Run: headless pygame with SDL's dummy video driver; simulated clock (each Clock.tick advances the game by its frame time, no real sleeping); random seed 0; keys injected as events and as key.get_pressed() state; mouse plan: one left click at the window centre at the start of phase 2, then a move to the lower-right quarter at the start of phase 3.
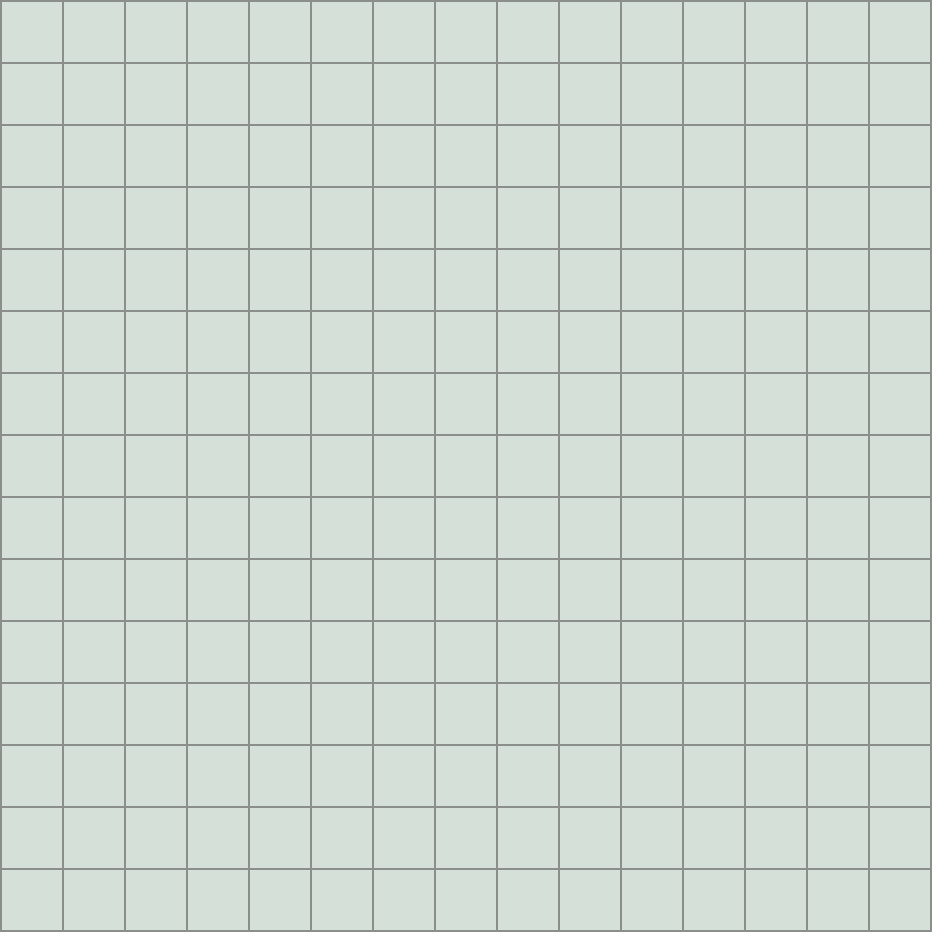
Frame 1 of 4 · flips 1–60 · no input
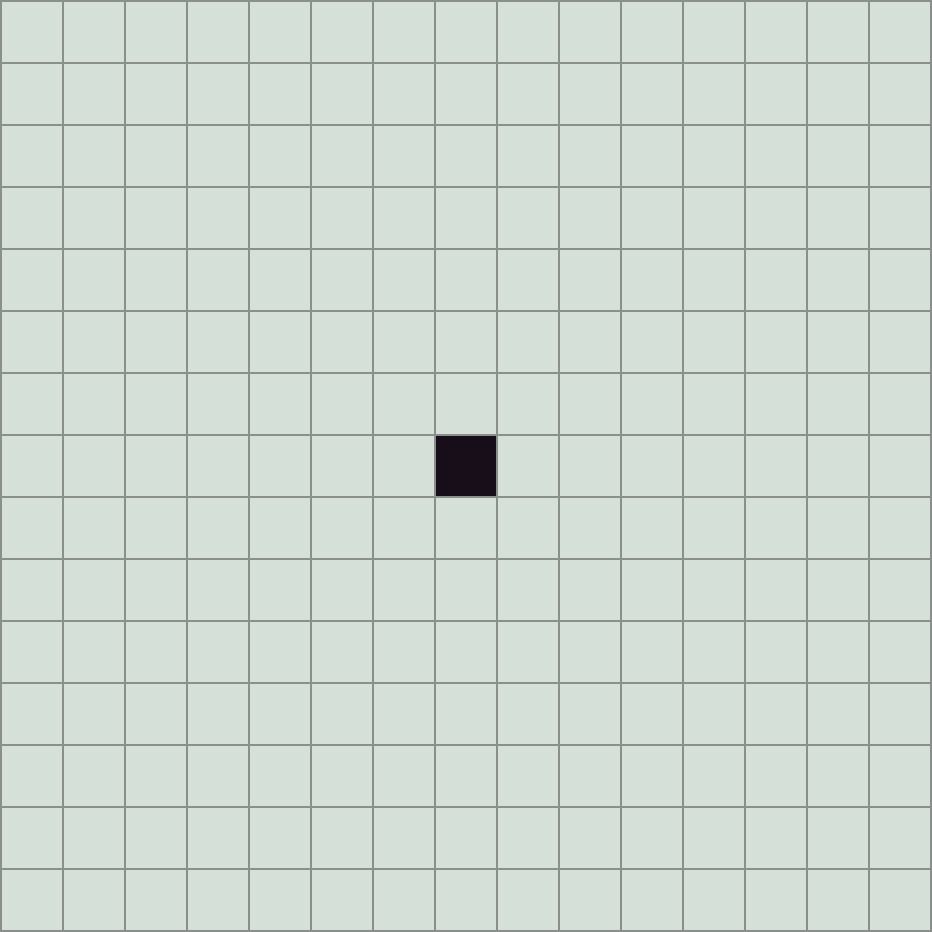
Frame 2 of 4 · flips 61–180 · clicked the window centre · tapped SPACE, RETURN · held RIGHT (→), D
Frame 3 of 4 · flips 181–300 · moved the mouse to the lower-right quarter · held DOWN (↓), S · screen unchanged from frame 2, image omitted
Frame 4 of 4 · flips 301–420 · held LEFT (←), A, UP (↑), W · screen unchanged from frame 3, image omitted

The pygame program that drew these frames:

"""
A simple minesweeper game

Author: Jakob Lucas
"""

import pygame # type: ignore
import math
import random

pygame.init()

grid_size = 15
cell_size = 6
pixel_size = 10
line_size = 2 
cell_lw = cell_size * pixel_size

# Screen size and creation
SCREEN_WIDTH = (15 * cell_lw) + (grid_size + 1) * line_size
SCREEN_HEIGHT = SCREEN_WIDTH

screen = pygame.display.set_mode((SCREEN_WIDTH, SCREEN_HEIGHT))

# Colors:
c_white = pygame.Color(213, 224, 216)       # White
c_grey  = pygame.Color(139, 143, 140)       # Grey
c_black = pygame.Color(24, 14, 26)          # Black

# All the current cells in the grid
cells = []

class Cell(pygame.sprite.Sprite):
    def __init__(self, col, x, y):
        pygame.sprite.Sprite.__init__(self)
        self.image = pygame.Surface((cell_lw, cell_lw))
        self.image.fill(col)
        self.rect = self.image.get_rect()
        self.rect.center = (x, y)
        
        self.mine = False
        self.surrounding_mines = 0
        
    def clicked(self):
        self.image.fill(c_black)
    
    def reveal_cell(self):
        pass

# Draws the minesweeper grid
def draw_grid():
    # Draw each line in the grid
    for i in range(grid_size + 1):
        # Size encompassing 1 cell 
        square = i * (cell_lw + line_size)
        
        # Each horizontal and vertical line in the grid
        pygame.draw.line(screen, c_grey, (0, square), (SCREEN_WIDTH, square), line_size)
        pygame.draw.line(screen, c_grey, (square, 0), (square, SCREEN_HEIGHT), line_size)

def create_cells():
    # Create each sprite in the grid
    for i in range(grid_size):
        
        row = pygame.sprite.Group()
        
        y = cell_lw * (i + 0.5) + line_size * (i + 1)
        
        for j in range(grid_size):
            
            x = cell_lw * (j + 0.5) + line_size * (j + 1)
            # Create the cell and add it to the row
            cell = Cell(c_white, x, y)
            row.add(cell)
            
        cells.append(row)

# Returns the cell based on coords from the screen
def get_cell(x: int, y: int) -> tuple[int, int]:
    
    # Calculate which cell has been clicked
    cell_x = x // (cell_lw + line_size)
    cell_y = y // (cell_lw + line_size)
    
    return [cell_x, cell_y]

run = True
# Game loop
while run:
    
    if len(cells) == 0:
        create_cells()
        
    # Create the screen and get the key presses
    screen.fill(c_black)
    key = pygame.key.get_pressed()
    
    draw_grid()
    
    for row in cells:
        # Update each cell in the grid
        row.update()
        # Draw each cell sprite in the grid
        row.draw(screen)
            
    # Exit
    if key[pygame.K_ESCAPE]:
       run = False
       
    # Quit game
    for event in pygame.event.get():
        # Call which cell was clicked
        if event.type == pygame.MOUSEBUTTONDOWN:
            pos = pygame.mouse.get_pos()
            r, c = get_cell(pos[0], pos[1])
            cells[c].sprites()[r].clicked()
      
        if event.type == pygame.QUIT:
            run = False
    
    # Update the game display
    pygame.display.update()

pygame.quit()
    
